Image classification data set "prep" (qwopiy/eye_project on GitHub). Class labels (4): center, down, left, right.

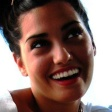
Label: center

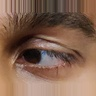
Label: right

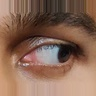
Label: left

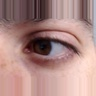
Label: right

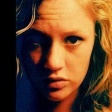
Label: down

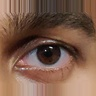
Label: center
